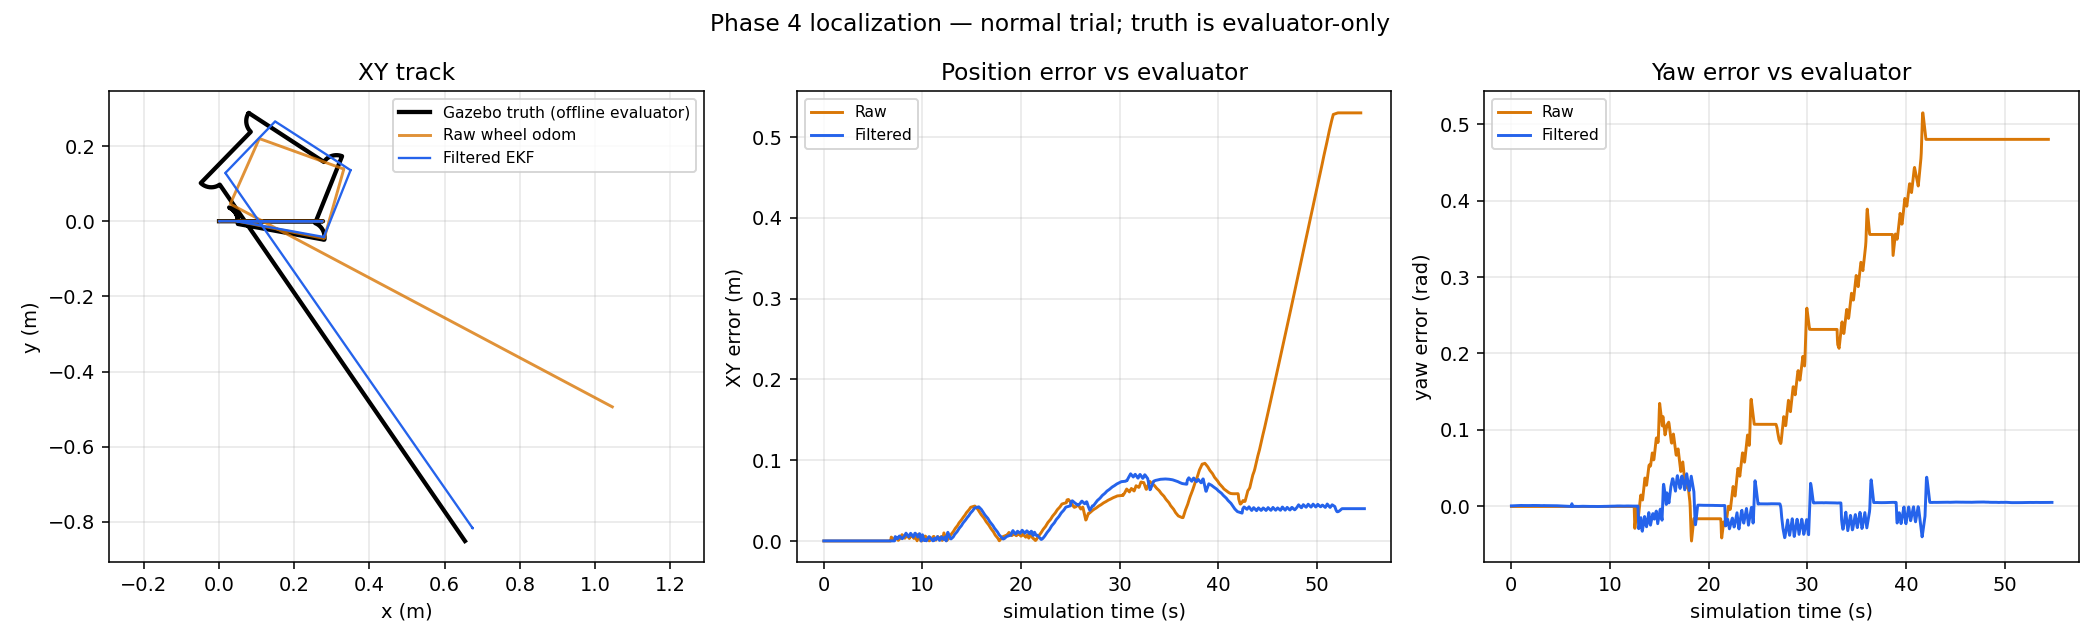

Source data for this figure (header and first rows):
scenario, phase, topic, sim_time_s, frame_id, child_frame_id, x, y, z, yaw, vx, vy, wz, gyro_z, gyro_var_z, accel_x, accel_y, accel_z, orientation_covariance_0, pose_var_x, pose_var_y, pose_var_yaw, twist_var_x, twist_var_y
normal, startup, filtered, 18.24, odom, base_footprint, -0.0001696, 6.032666919143229e-09, 0.0, 0.0008023, 2.8701065043332845e-07, 0.0, -0.0002821, , , , , , , 0.001131, 0.006406, 0.0004247, 8.278678450980623e-05, 0.0005874
normal, startup, filtered, 18.27, odom, base_footprint, -0.0001696, 6.032079567210996e-09, 0.0, 0.0008376, 2.797709661016296e-07, 0.0, 0.0006518, , , , , , , 0.001133, 0.006416, 0.0004253, 8.076860164346707e-05, 0.0005834
normal, startup, filtered, 18.31, odom, base_footprint, -0.0001696, 6.033702045727568e-09, 0.0, 0.0008509, 2.8992617852848753e-07, 0.0, 0.0001605, , , , , , , 0.001136, 0.006434, 0.0004261, 8.379741799169669e-05, 0.0005895
normal, startup, filtered, 18.34, odom, base_footprint, -0.0001696, 6.032781719978178e-09, 0.0, 0.0008368, 2.826964775897605e-07, 0.0, -4.5807777359794025e-05, , , , , , , 0.001137, 0.006444, 0.0004267, 8.177896113530434e-05, 0.0005854
normal, startup, filtered, 18.37, odom, base_footprint, -0.0001696, 6.032399061267903e-09, 0.0, 0.0008695, 2.754802875773928e-07, 0.0, 0.000424, , , , , , , 0.001139, 0.006454, 0.0004273, 7.976091795212892e-05, 0.0005813
normal, startup, filtered, 18.41, odom, base_footprint, -0.0001696, 6.034165832481306e-09, 0.0, 0.0008721, 2.856079275754774e-07, 0.0, 0.0001263, , , , , , , 0.001142, 0.006472, 0.0004281, 8.27894843396403e-05, 0.0005875
normal, startup, filtered, 18.44, odom, base_footprint, -0.0001696, 6.033631130975556e-09, 0.0, 0.0008807, 2.784017460154019e-07, 0.0, -6.587855055325371e-05, , , , , , , 0.001144, 0.006482, 0.0004287, 8.077116697038682e-05, 0.0005834
normal, startup, filtered, 18.47, odom, base_footprint, -0.0001696, 6.033669649911096e-09, 0.0, 0.0009327, 2.7120909755482946e-07, 0.0, 0.0009443, , , , , , , 0.001146, 0.006493, 0.0004293, 7.875326610578945e-05, 0.0005793
normal, startup, filtered, 18.51, odom, base_footprint, -0.0001696, 6.036171891203061e-09, 0.0, 0.0009748, 2.8130915145284077e-07, 0.0, 0.0009292, , , , , , , 0.001148, 0.00651, 0.0004301, 8.17815803577224e-05, 0.0005854
normal, startup, filtered, 18.54, odom, base_footprint, -0.0001696, 6.035894903890925e-09, 0.0, 0.0009819, 2.741265343385506e-07, 0.0, 0.0007127, , , , , , , 0.00115, 0.006521, 0.0004307, 7.976340514649067e-05, 0.0005814
normal, startup, filtered, 18.57, odom, base_footprint, -0.0001696, 6.0355502511047344e-09, 0.0, 0.0009822, 2.6695747192163774e-07, 0.0, 0.0001494, , , , , , , 0.001152, 0.006531, 0.0004313, 7.774564889739747e-05, 0.0005773
normal, startup, filtered, 18.61, odom, base_footprint, -0.0001696, 6.0381871853707006e-09, 0.0, 0.001011, 2.770299274970745e-07, 0.0, 0.0006318, , , , , , , 0.001155, 0.006549, 0.0004321, 8.077370716367599e-05, 0.0005834
normal, startup, filtered, 18.64, odom, base_footprint, -0.0001696, 6.0378286514728315e-09, 0.0, 0.001013, 2.6987091953835425e-07, 0.0, 0.0004756, , , , , , , 0.001156, 0.006559, 0.0004327, 7.875567672417062e-05, 0.0005794
normal, startup, filtered, 18.67, odom, base_footprint, -0.0001696, 6.037748701592896e-09, 0.0, 0.001042, 2.627254860741069e-07, 0.0, 0.0007079, , , , , , , 0.001158, 0.00657, 0.0004333, 7.67380685423045e-05, 0.0005753
normal, startup, filtered, 18.71, odom, base_footprint, -0.0001696, 6.04036006272602e-09, 0.0, 0.001063, 2.7277033118794254e-07, 0.0, 0.0006706, , , , , , , 0.001161, 0.006587, 0.0004341, 7.976586787380869e-05, 0.0005814
normal, startup, clock, 18.73, , , , , , , , , , , , , , , , , , , , 
normal, startup, clock, 18.73, , , , , , , , , , , , , , , , , , , , 
normal, startup, clock, 18.73, , , , , , , , , , , , , , , , , , , , 
normal, startup, clock, 18.74, , , , , , , , , , , , , , , , , , , , 
normal, startup, clock, 18.74, , , , , , , , , , , , , , , , , , , , 
normal, startup, clock, 18.74, , , , , , , , , , , , , , , , , , , , 
normal, startup, clock, 18.74, , , , , , , , , , , , , , , , , , , , 
normal, startup, clock, 18.74, , , , , , , , , , , , , , , , , , , , 
normal, startup, clock, 18.75, , , , , , , , , , , , , , , , , , , , 
normal, startup, filtered, 18.74, odom, base_footprint, -0.0001696, 6.039917731584672e-09, 0.0, 0.001057, 2.6563497437697076e-07, 0.0, 0.0002673, , , , , , , 0.001163, 0.006597, 0.0004347, 7.774798448121412e-05, 0.0005774
normal, startup, clock, 18.75, , , , , , , , , , , , , , , , , , , , 
normal, startup, clock, 18.75, , , , , , , , , , , , , , , , , , , , 
normal, startup, clock, 18.75, , , , , , , , , , , , , , , , , , , , 
normal, startup, clock, 18.75, , , , , , , , , , , , , , , , , , , , 
normal, startup, clock, 18.76, , , , , , , , , , , , , , , , , , , , 
normal, startup, clock, 18.76, , , , , , , , , , , , , , , , , , , , 
normal, startup, clock, 18.76, , , , , , , , , , , , , , , , , , , , 
normal, startup, clock, 18.76, , , , , , , , , , , , , , , , , , , , 
normal, startup, clock, 18.76, , , , , , , , , , , , , , , , , , , , 
normal, startup, clock, 18.77, , , , , , , , , , , , , , , , , , , , 
normal, startup, clock, 18.77, , , , , , , , , , , , , , , , , , , , 
normal, startup, clock, 18.77, , , , , , , , , , , , , , , , , , , , 
normal, startup, clock, 18.77, , , , , , , , , , , , , , , , , , , , 
normal, startup, clock, 18.77, , , , , , , , , , , , , , , , , , , , 
normal, startup, clock, 18.78, , , , , , , , , , , , , , , , , , , , 
normal, startup, clock, 18.78, , , , , , , , , , , , , , , , , , , , 
normal, startup, filtered, 18.77, odom, base_footprint, -0.0001696, 6.039830837064734e-09, 0.0, 0.001086, 2.585132115008628e-07, 0.0, 0.0006681, , , , , , , 0.001165, 0.006608, 0.0004353, 7.57305265222955e-05, 0.0005733
normal, startup, clock, 18.78, , , , , , , , , , , , , , , , , , , , 
normal, startup, clock, 18.78, , , , , , , , , , , , , , , , , , , , 
normal, startup, clock, 18.78, , , , , , , , , , , , , , , , , , , , 
normal, startup, clock, 18.79, , , , , , , , , , , , , , , , , , , , 
normal, startup, clock, 18.79, , , , , , , , , , , , , , , , , , , , 
normal, startup, clock, 18.79, , , , , , , , , , , , , , , , , , , , 
normal, startup, clock, 18.79, , , , , , , , , , , , , , , , , , , , 
normal, startup, clock, 18.79, , , , , , , , , , , , , , , , , , , , 
normal, startup, clock, 18.8, , , , , , , , , , , , , , , , , , , , 
normal, startup, clock, 18.8, , , , , , , , , , , , , , , , , , , , 
normal, startup, clock, 18.8, , , , , , , , , , , , , , , , , , , , 
normal, startup, clock, 18.8, , , , , , , , , , , , , , , , , , , , 
normal, startup, clock, 18.8, , , , , , , , , , , , , , , , , , , , 
normal, startup, clock, 18.81, , , , , , , , , , , , , , , , , , , , 
normal, startup, clock, 18.81, , , , , , , , , , , , , , , , , , , , 
normal, startup, raw, 18.63, odom, base_footprint, -1.0547903910207703e-05, 4.467211068264833e-25, 0.0, 3.853999910007084e-18, 4.2351647362715017e-20, 0.0, 9.075353006296074e-19, , , , , , , 0.0, 0.0, 0.0, 0.0, 0.0
normal, startup, clock, 18.81, , , , , , , , , , , , , , , , , , , , 
normal, startup, raw, 18.67, odom, base_footprint, -1.0547903910207703e-05, 4.467211068264898e-25, 0.0, 3.8418994393320225e-18, 4.2351647362715017e-20, 0.0, -9.075353006296074e-19, , , , , , , 0.0, 0.0, 0.0, 0.0, 0.0
... 41,265 more rows
